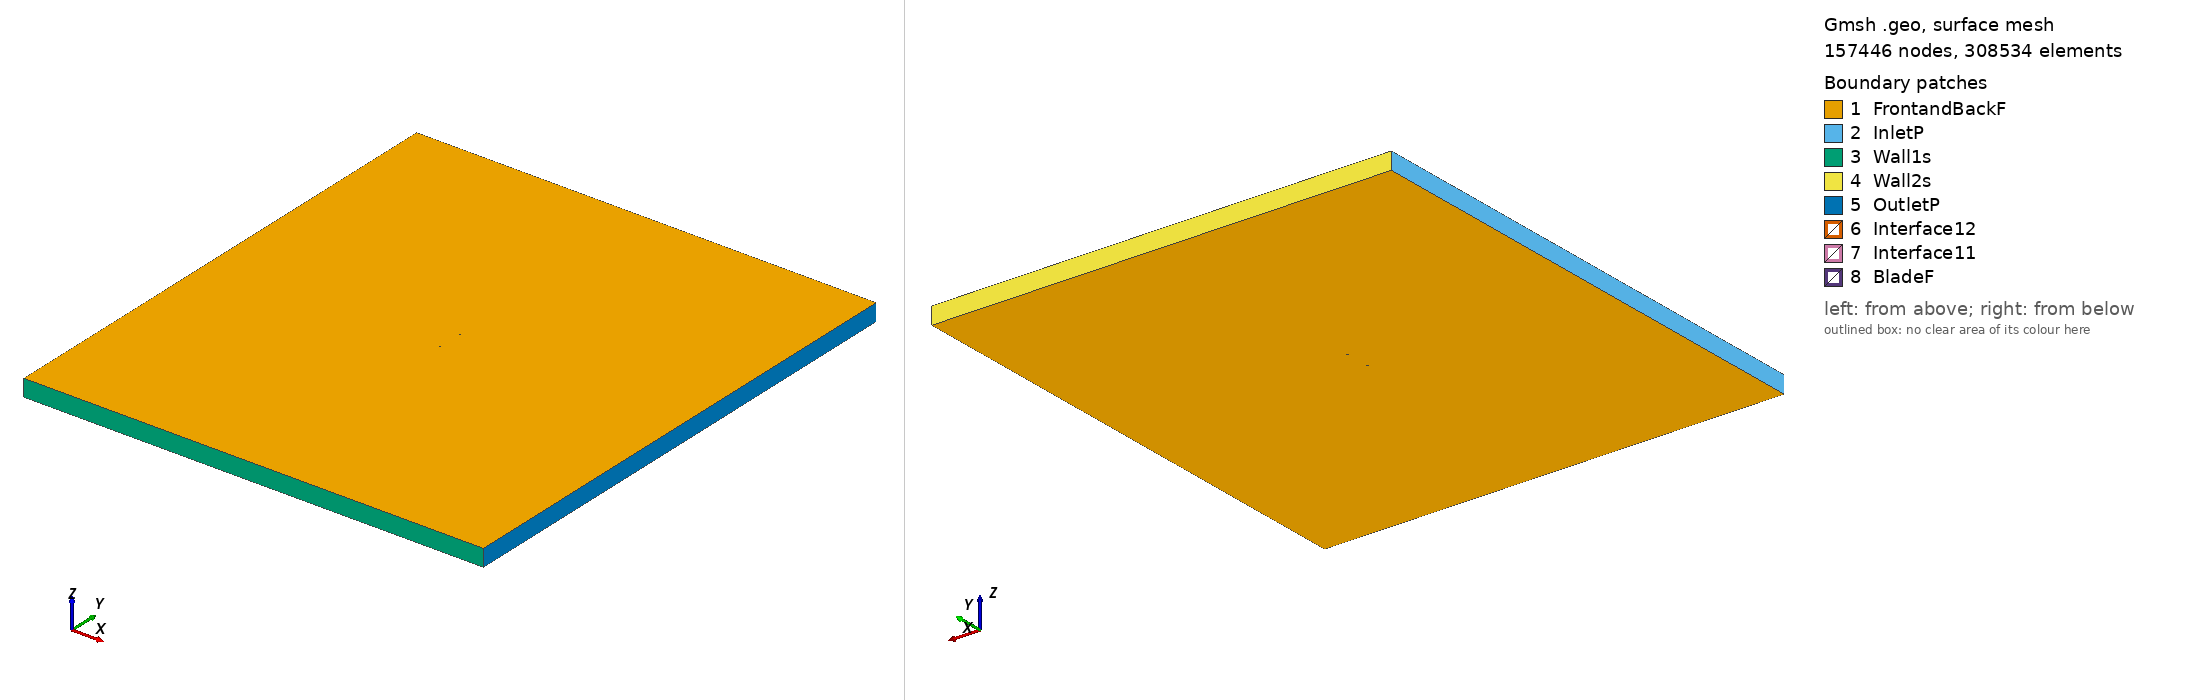

Gmsh geometry script, surface-meshed: 157446 nodes, 308534 surface elements. Boundary patches (legend numbers): 1 FrontandBackF, 2 InletP, 3 Wall1s, 4 Wall2s, 5 OutletP, 6 Interface12, 7 Interface11, 8 BladeF. Left view from above one corner, right view from below the opposite corner. Legend entries are the model's physical surfaces. The drawing asked Gmsh for element sizes between 1% and 20% of the model's largest extent; the script's own settings can give other sizes.

=== giiih_tsr_5.0179_aoa_-4.6876.geo (drawn) ===
SetFactory("OpenCASCADE");

Point(1) = {0.074825, 0.748484, 0, 1.0};
Point(2) = {0.074516, 0.748422, 0, 1.0};
Point(3) = {0.066726, 0.746848, 0, 1.0};
Point(4) = {0.058935, 0.745274, 0, 1.0};
Point(5) = {0.051145, 0.743700, 0, 1.0};
Point(6) = {0.043354, 0.742127, 0, 1.0};
Point(7) = {0.035560, 0.740603, 0, 1.0};
Point(8) = {0.027760, 0.739169, 0, 1.0};
Point(9) = {0.019953, 0.737851, 0, 1.0};
Point(10) = {0.012139, 0.736621, 0, 1.0};
Point(11) = {0.004315, 0.735549, 0, 1.0};
Point(12) = {-0.003520, 0.734649, 0, 1.0};
Point(13) = {-0.011366, 0.733894, 0, 1.0};
Point(14) = {-0.019219, 0.733257, 0, 1.0};
Point(15) = {-0.027080, 0.732741, 0, 1.0};
Point(16) = {-0.034952, 0.732387, 0, 1.0};
Point(17) = {-0.042838, 0.732232, 0, 1.0};
Point(18) = {-0.050741, 0.732342, 0, 1.0};
Point(19) = {-0.058667, 0.732794, 0, 1.0};
Point(20) = {-0.062640, 0.733182, 0, 1.0};
Point(21) = {-0.066625, 0.733726, 0, 1.0};
Point(22) = {-0.070628, 0.734562, 0, 1.0};
Point(23) = {-0.072648, 0.735239, 0, 1.0};
Point(24) = {-0.073464, 0.735634, 0, 1.0};
Point(25) = {-0.073876, 0.735896, 0, 1.0};
Point(26) = {-0.074749, 0.737146, 0, 1.0};
Point(27) = {-0.074028, 0.738174, 0, 1.0};
Point(28) = {-0.073649, 0.738407, 0, 1.0};
Point(29) = {-0.072884, 0.738773, 0, 1.0};
Point(30) = {-0.070951, 0.739387, 0, 1.0};
Point(31) = {-0.067055, 0.740156, 0, 1.0};
Point(32) = {-0.063150, 0.740802, 0, 1.0};
Point(33) = {-0.059241, 0.741381, 0, 1.0};
Point(34) = {-0.051414, 0.742421, 0, 1.0};
Point(35) = {-0.043583, 0.743385, 0, 1.0};
Point(36) = {-0.035749, 0.744311, 0, 1.0};
Point(37) = {-0.027914, 0.745211, 0, 1.0};
Point(38) = {-0.020078, 0.746109, 0, 1.0};
Point(39) = {-0.012241, 0.746983, 0, 1.0};
Point(40) = {-0.004395, 0.747735, 0, 1.0};
Point(41) = {0.003458, 0.748366, 0, 1.0};
Point(42) = {0.011320, 0.748873, 0, 1.0};
Point(43) = {0.019190, 0.749263, 0, 1.0};
Point(44) = {0.027068, 0.749531, 0, 1.0};
Point(45) = {0.034952, 0.749700, 0, 1.0};
Point(46) = {0.042843, 0.749769, 0, 1.0};
Point(47) = {0.050735, 0.749825, 0, 1.0};
Point(48) = {0.058627, 0.749882, 0, 1.0};
Point(49) = {0.066519, 0.749939, 0, 1.0};
Point(50) = {0.074411, 0.749996, 0, 1.0};
Point(51) = {0.074700, 0.750000, 0, 1.0};
Point(52) = {-0.074825, -0.748484, 0, 1.0};
Point(53) = {-0.074516, -0.748422, 0, 1.0};
Point(54) = {-0.066726, -0.746848, 0, 1.0};
Point(55) = {-0.058935, -0.745274, 0, 1.0};
Point(56) = {-0.051145, -0.743700, 0, 1.0};
Point(57) = {-0.043354, -0.742127, 0, 1.0};
Point(58) = {-0.035560, -0.740603, 0, 1.0};
Point(59) = {-0.027760, -0.739169, 0, 1.0};
Point(60) = {-0.019953, -0.737851, 0, 1.0};
Point(61) = {-0.012139, -0.736621, 0, 1.0};
Point(62) = {-0.004315, -0.735549, 0, 1.0};
Point(63) = {0.003520, -0.734649, 0, 1.0};
Point(64) = {0.011366, -0.733894, 0, 1.0};
Point(65) = {0.019219, -0.733257, 0, 1.0};
Point(66) = {0.027080, -0.732741, 0, 1.0};
Point(67) = {0.034952, -0.732387, 0, 1.0};
Point(68) = {0.042838, -0.732232, 0, 1.0};
Point(69) = {0.050741, -0.732342, 0, 1.0};
Point(70) = {0.058667, -0.732794, 0, 1.0};
Point(71) = {0.062640, -0.733182, 0, 1.0};
Point(72) = {0.066625, -0.733726, 0, 1.0};
Point(73) = {0.070628, -0.734562, 0, 1.0};
Point(74) = {0.072648, -0.735239, 0, 1.0};
Point(75) = {0.073464, -0.735634, 0, 1.0};
Point(76) = {0.073876, -0.735896, 0, 1.0};
Point(77) = {0.074749, -0.737146, 0, 1.0};
Point(78) = {0.074028, -0.738174, 0, 1.0};
Point(79) = {0.073649, -0.738407, 0, 1.0};
Point(80) = {0.072884, -0.738773, 0, 1.0};
Point(81) = {0.070951, -0.739387, 0, 1.0};
Point(82) = {0.067055, -0.740156, 0, 1.0};
Point(83) = {0.063150, -0.740802, 0, 1.0};
Point(84) = {0.059241, -0.741381, 0, 1.0};
Point(85) = {0.051414, -0.742421, 0, 1.0};
Point(86) = {0.043583, -0.743385, 0, 1.0};
Point(87) = {0.035749, -0.744311, 0, 1.0};
Point(88) = {0.027914, -0.745211, 0, 1.0};
Point(89) = {0.020078, -0.746109, 0, 1.0};
Point(90) = {0.012241, -0.746983, 0, 1.0};
Point(91) = {0.004395, -0.747735, 0, 1.0};
Point(92) = {-0.003458, -0.748366, 0, 1.0};
Point(93) = {-0.011320, -0.748873, 0, 1.0};
Point(94) = {-0.019190, -0.749263, 0, 1.0};
Point(95) = {-0.027068, -0.749531, 0, 1.0};
Point(96) = {-0.034952, -0.749700, 0, 1.0};
Point(97) = {-0.042843, -0.749769, 0, 1.0};
Point(98) = {-0.050735, -0.749825, 0, 1.0};
Point(99) = {-0.058627, -0.749882, 0, 1.0};
Point(100) = {-0.066519, -0.749939, 0, 1.0};
Point(101) = {-0.074411, -0.749996, 0, 1.0};
Point(102) = {-0.074700, -0.750000, 0, 1.0};

// Lines: first blade (splines 1-4)
Spline(1) = {1:16};
Spline(2) = {16:37};
Spline(3) = {37:51};
Spline(4) = {51,1};

// Lines: second blade (splines 5-8)
Spline(5) = {52:67};
Spline(6) = {67:88};
Spline(7) = {88:102};
Spline(8) = {102,52};

// Outer domain (points 20001-4 and lines)
Point(103) = {-13.50000000, -15.00000000, 0, 1.0};
Point(104) = {-13.50000000, 15.00000000, 0, 1.0};
Point(105) = {13.50000000, 15.00000000, 0, 1.0};
Point(106) = {13.50000000, -15.00000000, 0, 1.0};
Line(11) = {103, 104};
Line(12) = {104, 105};
Line(13) = {105, 106};
Line(14) = {103, 106};

// Interface (between moving and stationary domain) (circles)
Circle(9) = {0, 0, 0, 0.80000000, 0, 2*Pi};
Circle(10) = {0, 0, 0, 0.80000000, 0, 2*Pi};

// Loops collect Lines/Splines/etc (blade1, blade2, domain, first circle)
Line Loop(1) = {1:4};
Line Loop(2) = {5:8};
Line Loop(3) = {11,12,13,-14};
Line Loop(4) = {9};

// BooleanDifference cuts out the circle/interface from the domain
Plane Surface(1) = {3};
Plane Surface(2) = {4};
BooleanDifference{ Surface{1}; Delete;}{ Surface{2}; Delete;}

// This one cuts out the blades from the inner circle/interface
Line Loop(6) = {10};
Plane Surface(5) = {6};
Plane Surface(6) = {1};
Plane Surface(7) = {2};
BooleanDifference{ Surface{5}; Delete;}{ Surface{6,7}; Delete;}

// extrude to 3rd dimension
Extrude {0, 0, 1} {Surface{1}; Surface{5}; Layers{1}; Recombine;}

// Physical Surfaces are the named boundaries (patches)
Physical Surface("Interface11") = {12};
Physical Surface("Interface12") = {10};

// sides of domain
Physical Surface("InletP") = {6};
Physical Surface("OutletP") = {9};

// top and bottom of domain
Physical Surface("Wall1s") = {7};
Physical Surface("Wall2s") = {8};

// Check FrontandBackF by ensuring there is nothing in the 3rd dimension
Physical Surface("FrontandBackF") = {1,11,5,21};
Physical Surface("BladeF") = {13:20};
Physical Volume("Turbine") = {2};
Physical Volume("Farfield") = {1};

// settings for airfoil boundary layer
Field[1] = BoundaryLayer;
Field[1].EdgesList = {1:8};
Field[1].hwall_n = 1e-3;
Field[1].thickness = 1.5e-2;
Field[1].ratio = 1.05;
Field[1].Quads = 1;
BoundaryLayer Field = 1;

// control points for mesh (blade and interface)
// floor((arc length / 1.5mm)/ 6) -> Transfinite Line
Transfinite Line {1,2,3,5,6,7} = 33 Using Progression 1;
Transfinite Line {4,8} = 2 Using Progression 1;
Transfinite Line {9, 15} = 800 Using Progression 1;

// For more information on gmsh syntax, visit http://gmsh.info/doc/texinfo/gmsh.html
